Dataset: new622 (GitHub, ztlmememe/Phase-Detection-Methods-for-Alzheimer-s-disease-). Classes: mild demented, moderate demented, non demented, very mild demented.

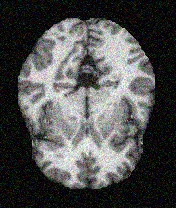
Label: non demented

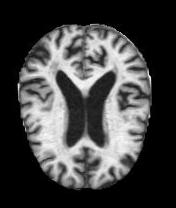
Label: mild demented

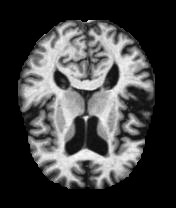
Label: very mild demented

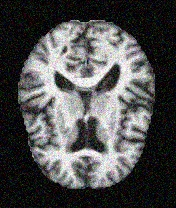
Label: very mild demented

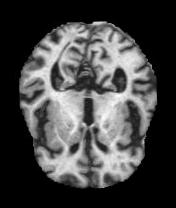
Label: mild demented

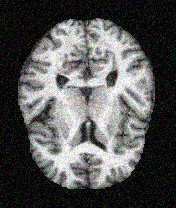
Label: non demented
